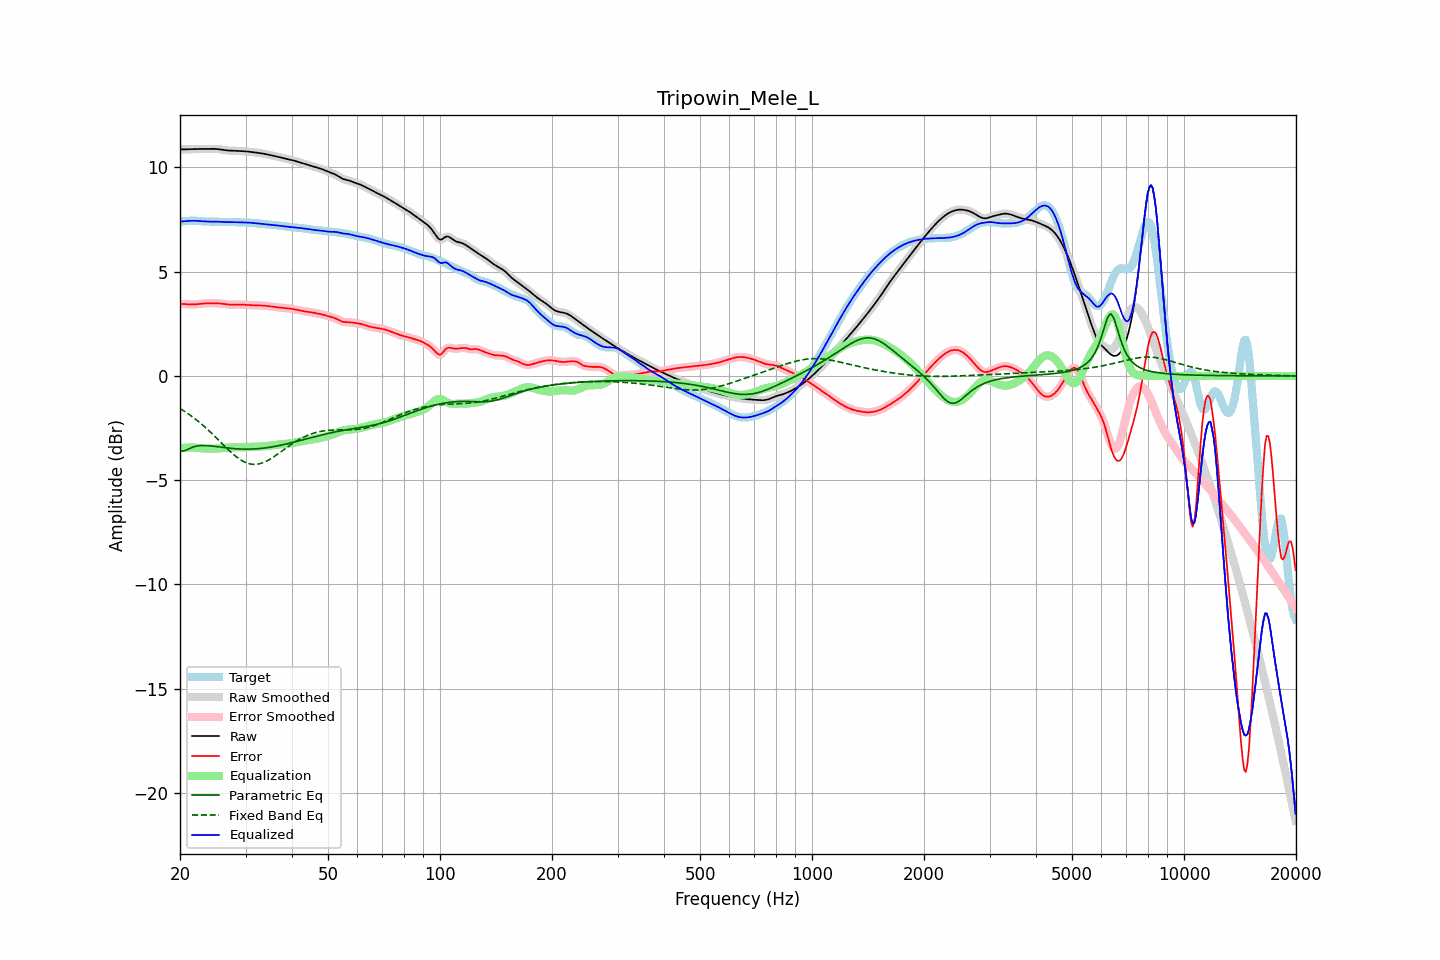

The data file committed next to this chart (first rows):
frequency, raw, error, smoothed, error_smoothed, equalization, parametric_eq, fixed_band_eq, equalized_raw, equalized_smoothed, target
20.00, 10.86, 3.46, 10.86, 3.46, -3.47, -3.58, -1.56, 7.40, 7.40, 7.40
20.20, 10.87, 3.46, 10.86, 3.46, -3.46, -3.59, -1.61, 7.41, 7.41, 7.41
20.40, 10.87, 3.45, 10.87, 3.45, -3.45, -3.60, -1.66, 7.42, 7.42, 7.41
20.61, 10.87, 3.45, 10.87, 3.45, -3.44, -3.58, -1.71, 7.42, 7.42, 7.42
20.81, 10.87, 3.44, 10.87, 3.44, -3.44, -3.55, -1.76, 7.43, 7.43, 7.43
21.02, 10.87, 3.44, 10.87, 3.44, -3.43, -3.52, -1.81, 7.44, 7.44, 7.43
21.23, 10.87, 3.43, 10.87, 3.43, -3.43, -3.48, -1.86, 7.44, 7.44, 7.44
21.44, 10.88, 3.43, 10.88, 3.43, -3.43, -3.45, -1.92, 7.44, 7.44, 7.45
21.66, 10.88, 3.43, 10.88, 3.43, -3.43, -3.41, -1.97, 7.45, 7.45, 7.45
21.87, 10.88, 3.43, 10.88, 3.43, -3.44, -3.39, -2.03, 7.45, 7.45, 7.45
22.09, 10.88, 3.44, 10.88, 3.44, -3.44, -3.37, -2.09, 7.44, 7.44, 7.45
22.31, 10.89, 3.45, 10.89, 3.45, -3.45, -3.36, -2.15, 7.44, 7.44, 7.44
22.54, 10.89, 3.46, 10.89, 3.46, -3.46, -3.34, -2.22, 7.43, 7.43, 7.43
22.76, 10.89, 3.47, 10.89, 3.47, -3.46, -3.34, -2.28, 7.43, 7.43, 7.42
22.99, 10.89, 3.47, 10.89, 3.47, -3.47, -3.34, -2.35, 7.42, 7.42, 7.42
23.22, 10.89, 3.48, 10.89, 3.48, -3.48, -3.34, -2.41, 7.41, 7.41, 7.41
23.45, 10.89, 3.48, 10.89, 3.48, -3.48, -3.34, -2.48, 7.41, 7.41, 7.41
23.69, 10.89, 3.49, 10.89, 3.49, -3.49, -3.34, -2.55, 7.41, 7.41, 7.41
23.92, 10.89, 3.49, 10.89, 3.49, -3.49, -3.35, -2.62, 7.41, 7.41, 7.41
24.16, 10.90, 3.49, 10.90, 3.49, -3.49, -3.36, -2.70, 7.41, 7.41, 7.41
24.40, 10.90, 3.49, 10.90, 3.49, -3.49, -3.36, -2.77, 7.41, 7.41, 7.41
24.65, 10.89, 3.49, 10.89, 3.49, -3.49, -3.37, -2.85, 7.40, 7.40, 7.41
24.89, 10.89, 3.49, 10.89, 3.49, -3.49, -3.38, -2.92, 7.40, 7.40, 7.40
25.14, 10.88, 3.48, 10.88, 3.48, -3.48, -3.39, -3.00, 7.40, 7.40, 7.40
25.39, 10.88, 3.48, 10.88, 3.48, -3.48, -3.40, -3.08, 7.40, 7.40, 7.39
25.65, 10.86, 3.47, 10.86, 3.47, -3.47, -3.41, -3.15, 7.39, 7.39, 7.39
25.91, 10.85, 3.46, 10.85, 3.46, -3.46, -3.42, -3.23, 7.39, 7.39, 7.39
26.16, 10.84, 3.45, 10.84, 3.45, -3.45, -3.43, -3.31, 7.39, 7.39, 7.39
26.43, 10.83, 3.44, 10.83, 3.44, -3.44, -3.44, -3.39, 7.38, 7.38, 7.39
26.69, 10.82, 3.43, 10.82, 3.43, -3.44, -3.45, -3.46, 7.38, 7.38, 7.39
26.96, 10.81, 3.43, 10.81, 3.43, -3.43, -3.46, -3.53, 7.38, 7.38, 7.39
27.23, 10.81, 3.42, 10.81, 3.42, -3.43, -3.47, -3.61, 7.38, 7.38, 7.39
27.50, 10.80, 3.42, 10.80, 3.42, -3.42, -3.47, -3.68, 7.38, 7.38, 7.38
27.77, 10.80, 3.42, 10.80, 3.42, -3.42, -3.48, -3.75, 7.38, 7.38, 7.38
28.05, 10.80, 3.42, 10.80, 3.42, -3.42, -3.49, -3.81, 7.38, 7.38, 7.38
28.33, 10.80, 3.43, 10.80, 3.43, -3.42, -3.49, -3.87, 7.37, 7.37, 7.37
28.62, 10.80, 3.43, 10.79, 3.43, -3.42, -3.50, -3.93, 7.37, 7.37, 7.37
28.90, 10.79, 3.43, 10.79, 3.43, -3.42, -3.50, -3.99, 7.37, 7.37, 7.37
29.19, 10.79, 3.42, 10.79, 3.42, -3.42, -3.51, -4.04, 7.37, 7.37, 7.36
29.48, 10.78, 3.42, 10.78, 3.42, -3.42, -3.51, -4.08, 7.36, 7.36, 7.36
29.78, 10.78, 3.41, 10.78, 3.41, -3.41, -3.51, -4.12, 7.36, 7.36, 7.36
30.08, 10.77, 3.41, 10.77, 3.41, -3.41, -3.51, -4.15, 7.36, 7.36, 7.36
30.38, 10.76, 3.40, 10.76, 3.41, -3.41, -3.51, -4.19, 7.36, 7.36, 7.36
30.68, 10.76, 3.40, 10.76, 3.40, -3.40, -3.51, -4.21, 7.35, 7.35, 7.35
30.99, 10.75, 3.40, 10.75, 3.40, -3.40, -3.51, -4.23, 7.35, 7.35, 7.35
31.30, 10.74, 3.39, 10.74, 3.40, -3.40, -3.50, -4.23, 7.34, 7.34, 7.34
31.61, 10.73, 3.39, 10.73, 3.39, -3.39, -3.50, -4.24, 7.33, 7.33, 7.33
31.93, 10.72, 3.39, 10.72, 3.39, -3.39, -3.50, -4.24, 7.33, 7.33, 7.33
32.24, 10.71, 3.39, 10.71, 3.39, -3.39, -3.49, -4.23, 7.32, 7.32, 7.32
32.57, 10.70, 3.39, 10.70, 3.39, -3.39, -3.48, -4.22, 7.31, 7.31, 7.31
32.89, 10.69, 3.38, 10.69, 3.38, -3.38, -3.48, -4.20, 7.30, 7.30, 7.30
33.22, 10.67, 3.38, 10.67, 3.38, -3.38, -3.47, -4.18, 7.29, 7.29, 7.29
33.55, 10.66, 3.37, 10.66, 3.37, -3.37, -3.46, -4.15, 7.29, 7.29, 7.28
33.89, 10.64, 3.37, 10.64, 3.37, -3.37, -3.45, -4.11, 7.28, 7.28, 7.28
34.23, 10.63, 3.36, 10.63, 3.36, -3.36, -3.44, -4.08, 7.27, 7.27, 7.27
34.57, 10.61, 3.35, 10.61, 3.35, -3.35, -3.43, -4.04, 7.26, 7.26, 7.26
34.92, 10.60, 3.34, 10.60, 3.34, -3.34, -3.42, -3.99, 7.26, 7.26, 7.26
35.27, 10.58, 3.33, 10.58, 3.33, -3.33, -3.41, -3.94, 7.25, 7.25, 7.25
35.62, 10.56, 3.32, 10.56, 3.32, -3.32, -3.39, -3.89, 7.24, 7.24, 7.24
35.97, 10.54, 3.31, 10.55, 3.31, -3.31, -3.38, -3.84, 7.24, 7.24, 7.24
... 635 more rows
